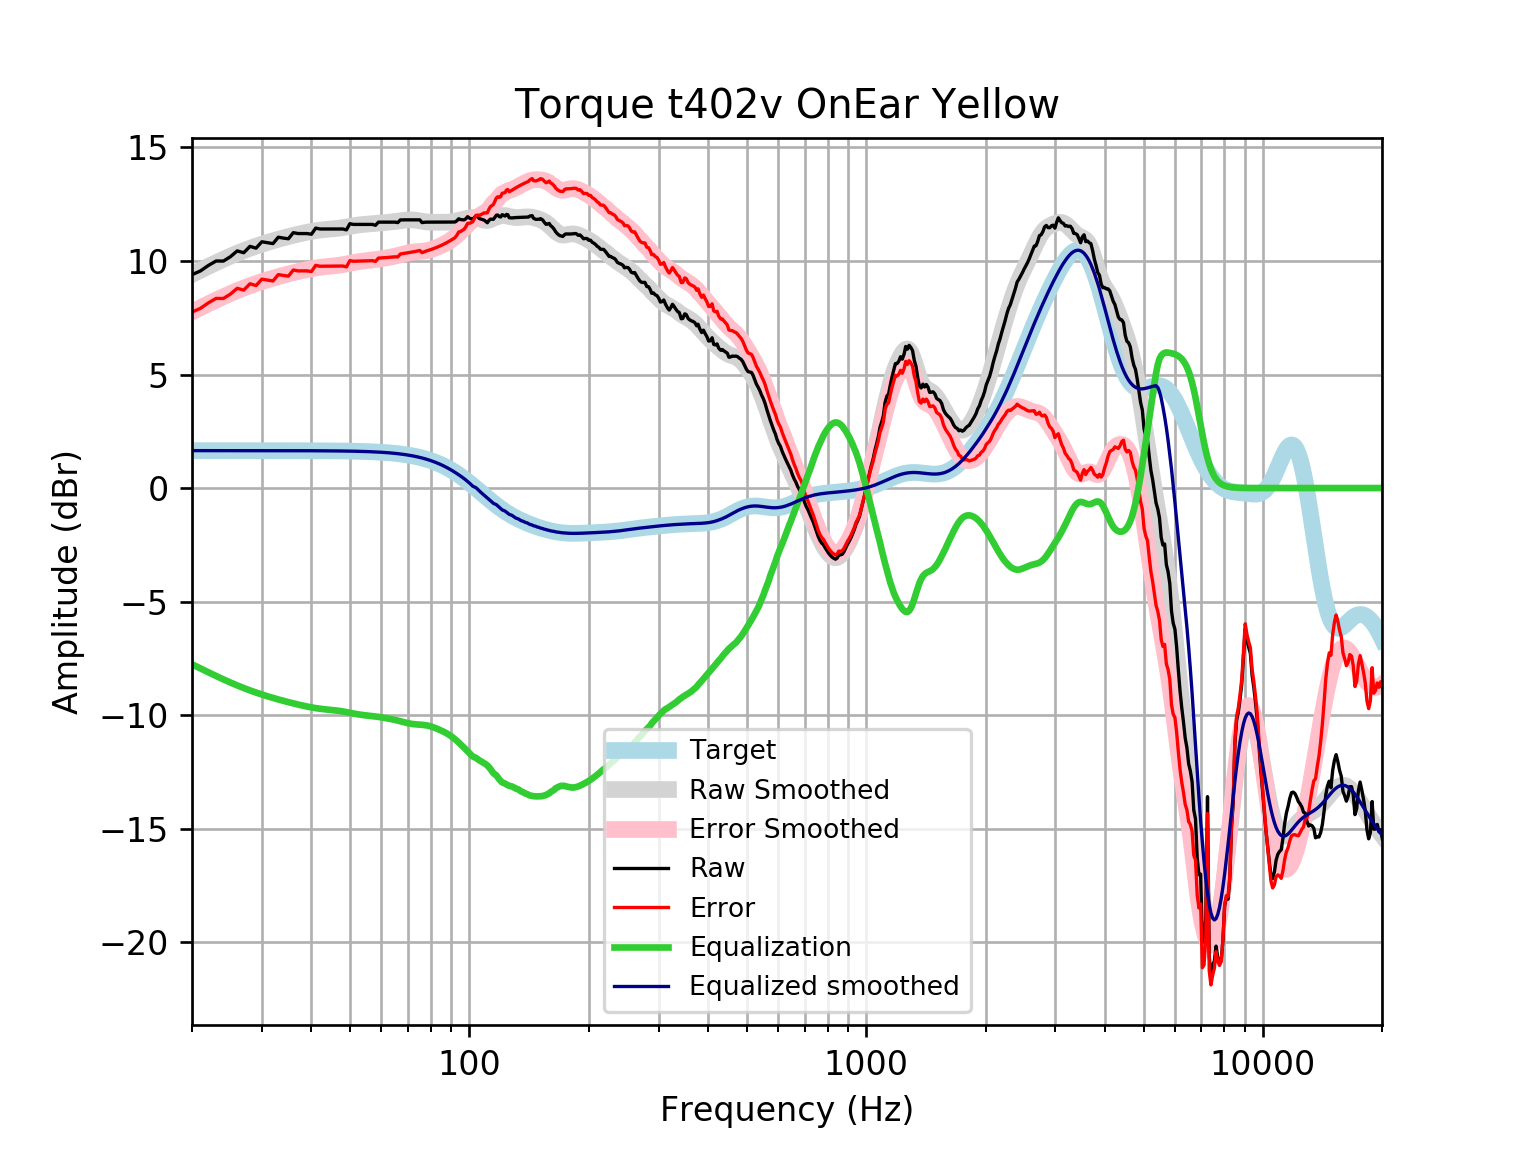

Values plotted in this chart, from the file beside it:
frequency, raw, error, smoothed, error_smoothed, equalization, equalized_raw, equalized_smoothed, target
20, 9.399, 7.752, 9.409, 7.761, -7.761, 1.638, 1.648, 1.648
21, 9.562, 7.914, 9.593, 7.945, -7.945, 1.617, 1.648, 1.648
22, 9.805, 8.158, 9.766, 8.118, -8.118, 1.688, 1.648, 1.648
23, 10, 8.353, 9.927, 8.279, -8.279, 1.722, 1.648, 1.648
24, 9.998, 8.35, 10.08, 8.429, -8.429, 1.569, 1.648, 1.648
25, 10.19, 8.543, 10.21, 8.567, -8.567, 1.624, 1.648, 1.648
26, 10.45, 8.798, 10.34, 8.693, -8.693, 1.752, 1.648, 1.648
27, 10.36, 8.717, 10.46, 8.809, -8.809, 1.556, 1.648, 1.648
28, 10.65, 8.998, 10.56, 8.913, -8.913, 1.733, 1.647, 1.647
29, 10.57, 8.919, 10.66, 9.008, -9.008, 1.558, 1.647, 1.647
30, 10.85, 9.2, 10.74, 9.094, -9.094, 1.753, 1.647, 1.647
31, 10.81, 9.16, 10.82, 9.173, -9.173, 1.635, 1.647, 1.647
32, 10.77, 9.12, 10.89, 9.245, -9.245, 1.522, 1.647, 1.647
33, 11.05, 9.402, 10.96, 9.311, -9.311, 1.737, 1.647, 1.647
34, 11.01, 9.362, 11.02, 9.373, -9.373, 1.635, 1.646, 1.646
35, 10.98, 9.334, 11.08, 9.431, -9.431, 1.549, 1.646, 1.646
36, 11.25, 9.603, 11.13, 9.485, -9.485, 1.764, 1.645, 1.645
37, 11.21, 9.565, 11.18, 9.535, -9.535, 1.675, 1.645, 1.645
38, 11.21, 9.565, 11.23, 9.582, -9.582, 1.628, 1.644, 1.644
39, 11.21, 9.566, 11.27, 9.624, -9.624, 1.585, 1.644, 1.644
40, 11.18, 9.536, 11.31, 9.662, -9.662, 1.516, 1.643, 1.643
41, 11.45, 9.808, 11.34, 9.694, -9.694, 1.756, 1.642, 1.642
42, 11.41, 9.77, 11.36, 9.721, -9.721, 1.69, 1.641, 1.641
43, 11.41, 9.771, 11.38, 9.742, -9.742, 1.669, 1.64, 1.64
44, 11.41, 9.772, 11.4, 9.759, -9.759, 1.652, 1.639, 1.639
45, 11.41, 9.774, 11.41, 9.775, -9.775, 1.636, 1.637, 1.637
46, 11.41, 9.775, 11.43, 9.793, -9.793, 1.618, 1.635, 1.635
47, 11.41, 9.777, 11.45, 9.814, -9.814, 1.597, 1.634, 1.633
48, 11.41, 9.78, 11.47, 9.839, -9.839, 1.571, 1.631, 1.631
49, 11.37, 9.742, 11.5, 9.869, -9.869, 1.502, 1.629, 1.629
50, 11.64, 10.02, 11.53, 9.9, -9.9, 1.744, 1.626, 1.626
51, 11.61, 9.989, 11.55, 9.931, -9.931, 1.681, 1.623, 1.623
52, 11.61, 9.992, 11.58, 9.958, -9.958, 1.654, 1.62, 1.62
53, 11.61, 9.996, 11.6, 9.981, -9.981, 1.631, 1.616, 1.616
54, 11.61, 10, 11.61, 10, -10, 1.612, 1.612, 1.612
55, 11.61, 10, 11.62, 10.02, -10.02, 1.597, 1.607, 1.607
56, 11.61, 10.01, 11.63, 10.03, -10.03, 1.582, 1.602, 1.602
57, 11.61, 10.02, 11.64, 10.04, -10.04, 1.568, 1.596, 1.596
58, 11.57, 9.982, 11.65, 10.06, -10.06, 1.511, 1.59, 1.59
59, 11.71, 10.13, 11.66, 10.08, -10.08, 1.633, 1.583, 1.583
60, 11.71, 10.14, 11.68, 10.1, -10.1, 1.613, 1.576, 1.576
61, 11.71, 10.14, 11.69, 10.12, -10.12, 1.592, 1.568, 1.568
62, 11.71, 10.15, 11.7, 10.14, -10.14, 1.57, 1.559, 1.559
63, 11.71, 10.16, 11.71, 10.17, -10.17, 1.548, 1.549, 1.549
64, 11.71, 10.17, 11.73, 10.19, -10.19, 1.524, 1.538, 1.538
65, 11.71, 10.19, 11.74, 10.21, -10.21, 1.498, 1.527, 1.527
66, 11.69, 10.18, 11.76, 10.24, -10.24, 1.45, 1.514, 1.514
67, 11.81, 10.31, 11.77, 10.27, -10.27, 1.536, 1.501, 1.501
68, 11.81, 10.33, 11.79, 10.3, -10.3, 1.511, 1.486, 1.486
69, 11.81, 10.34, 11.8, 10.33, -10.33, 1.482, 1.471, 1.471
70, 11.81, 10.36, 11.81, 10.36, -10.36, 1.456, 1.454, 1.454
71, 11.81, 10.38, 11.81, 10.38, -10.38, 1.435, 1.436, 1.436
72, 11.81, 10.4, 11.81, 10.39, -10.39, 1.418, 1.416, 1.416
73, 11.81, 10.42, 11.8, 10.41, -10.41, 1.407, 1.395, 1.395
74, 11.81, 10.44, 11.79, 10.41, -10.41, 1.399, 1.373, 1.373
75, 11.81, 10.46, 11.77, 10.42, -10.42, 1.393, 1.349, 1.349
76, 11.69, 10.37, 11.75, 10.43, -10.43, 1.264, 1.324, 1.324
77, 11.71, 10.41, 11.74, 10.44, -10.44, 1.267, 1.297, 1.297
78, 11.71, 10.44, 11.72, 10.45, -10.45, 1.258, 1.269, 1.269
79, 11.71, 10.47, 11.71, 10.48, -10.48, 1.237, 1.239, 1.239
... 553 more rows
